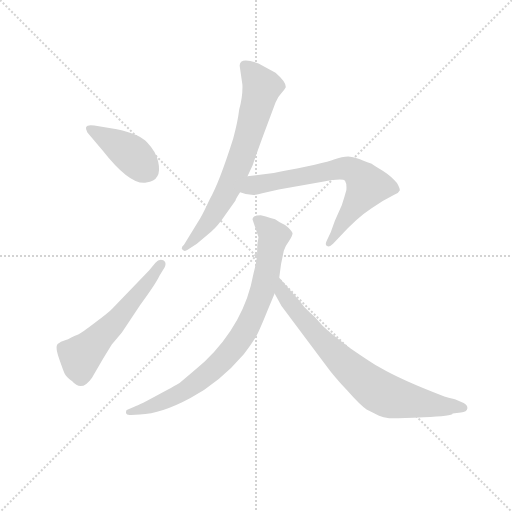
t = 0.00 s
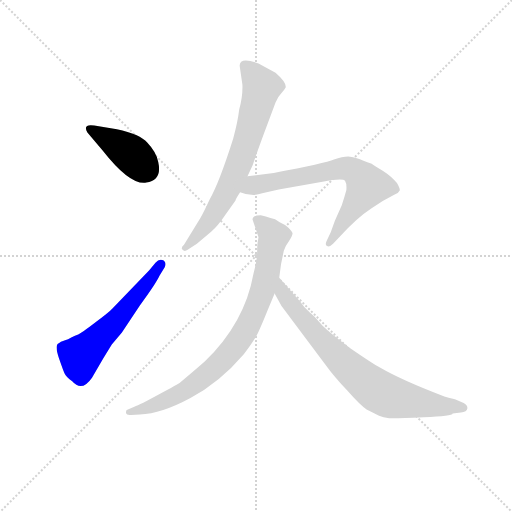
t = 0.96 s
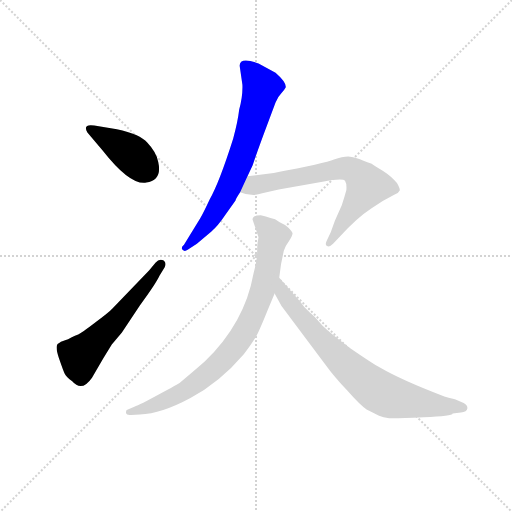
t = 1.92 s
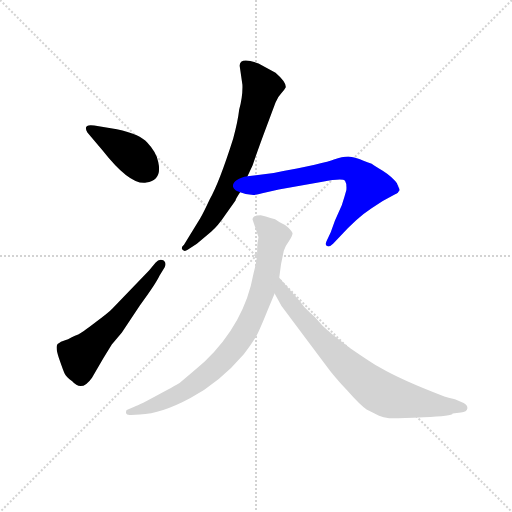
t = 2.88 s
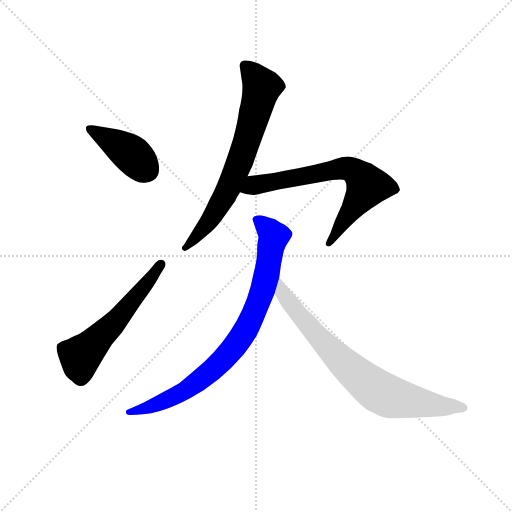
t = 3.84 s
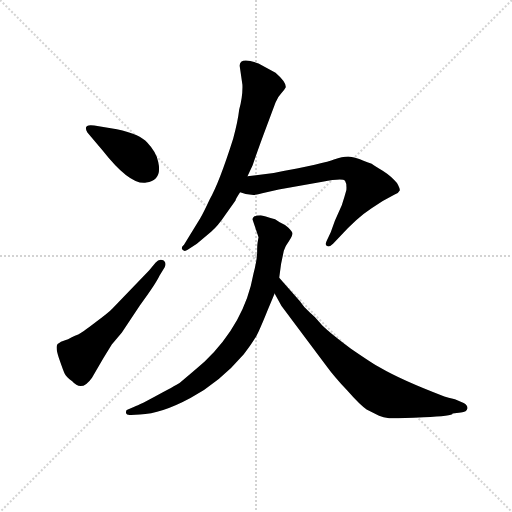
t = 4.79 s

The animated SVG that drew these frames (rendered in a browser with its animation timeline set to each time). Animation: 6 CSS @keyframes rules; one cycle of 4.79 s.

<svg version="1.1" viewBox="0 0 1024 1024" xmlns="http://www.w3.org/2000/svg">
  <g stroke="lightgray" stroke-dasharray="1,1" stroke-width="1" transform="scale(4, 4)">
    <line x1="0" y1="0" x2="256" y2="256"></line>
    <line x1="256" y1="0" x2="0" y2="256"></line>
    <line x1="128" y1="0" x2="128" y2="256"></line>
    <line x1="0" y1="128" x2="256" y2="128"></line>
  </g>
  <g transform="scale(0.92, -0.92) translate(60, -850)">
    <style type="text/css">
      
        @keyframes keyframes0 {
          from {
            stroke: blue;
            stroke-dashoffset: 409;
            stroke-width: 128;
          }
          57% {
            animation-timing-function: step-end;
            stroke: blue;
            stroke-dashoffset: 0;
            stroke-width: 128;
          }
          to {
            stroke: black;
            stroke-width: 1024;
          }
        }
        #make-me-a-hanzi-animation-0 {
          animation: keyframes0 0.5828450520833334s both;
          animation-delay: 0s;
          animation-timing-function: linear;
        }
      
        @keyframes keyframes1 {
          from {
            stroke: blue;
            stroke-dashoffset: 566;
            stroke-width: 128;
          }
          65% {
            animation-timing-function: step-end;
            stroke: blue;
            stroke-dashoffset: 0;
            stroke-width: 128;
          }
          to {
            stroke: black;
            stroke-width: 1024;
          }
        }
        #make-me-a-hanzi-animation-1 {
          animation: keyframes1 0.7106119791666666s both;
          animation-delay: 0.5828450520833334s;
          animation-timing-function: linear;
        }
      
        @keyframes keyframes2 {
          from {
            stroke: blue;
            stroke-dashoffset: 706;
            stroke-width: 128;
          }
          70% {
            animation-timing-function: step-end;
            stroke: blue;
            stroke-dashoffset: 0;
            stroke-width: 128;
          }
          to {
            stroke: black;
            stroke-width: 1024;
          }
        }
        #make-me-a-hanzi-animation-2 {
          animation: keyframes2 0.8245442708333334s both;
          animation-delay: 1.29345703125s;
          animation-timing-function: linear;
        }
      
        @keyframes keyframes3 {
          from {
            stroke: blue;
            stroke-dashoffset: 695;
            stroke-width: 128;
          }
          69% {
            animation-timing-function: step-end;
            stroke: blue;
            stroke-dashoffset: 0;
            stroke-width: 128;
          }
          to {
            stroke: black;
            stroke-width: 1024;
          }
        }
        #make-me-a-hanzi-animation-3 {
          animation: keyframes3 0.8155924479166666s both;
          animation-delay: 2.1180013020833335s;
          animation-timing-function: linear;
        }
      
        @keyframes keyframes4 {
          from {
            stroke: blue;
            stroke-dashoffset: 836;
            stroke-width: 128;
          }
          73% {
            animation-timing-function: step-end;
            stroke: blue;
            stroke-dashoffset: 0;
            stroke-width: 128;
          }
          to {
            stroke: black;
            stroke-width: 1024;
          }
        }
        #make-me-a-hanzi-animation-4 {
          animation: keyframes4 0.9303385416666666s both;
          animation-delay: 2.93359375s;
          animation-timing-function: linear;
        }
      
        @keyframes keyframes5 {
          from {
            stroke: blue;
            stroke-dashoffset: 771;
            stroke-width: 128;
          }
          72% {
            animation-timing-function: step-end;
            stroke: blue;
            stroke-dashoffset: 0;
            stroke-width: 128;
          }
          to {
            stroke: black;
            stroke-width: 1024;
          }
        }
        #make-me-a-hanzi-animation-5 {
          animation: keyframes5 0.87744140625s both;
          animation-delay: 3.8639322916666665s;
          animation-timing-function: linear;
        }
      
    </style>
    
      <path d="M 194 569 L 145 577 Q 119 581 130 562 L 164 522 Q 223 447 258 453 Q 293 458 284 498 Q 280 519 260 540 Q 245 558 194 569 Z" fill="lightgray"></path>
    
      <path d="M 183 101 L 205 127 L 244 186 Q 278 232 287 251 L 298 269 Q 303 279 295 284 Q 286 288 278 279 L 264 262 L 185 180 Q 178 172 147 149 Q 116 125 110 123 Q 103 121 96 117 Q 88 112 80 110 Q 71 108 68 104 Q 58 101 68 72 Q 78 43 81 37 Q 84 31 97 21 Q 118 -3 140 29 L 164 70 L 183 101 Z" fill="lightgray"></path>
    
      <path d="M 461 707 L 467 666 Q 468 641 460 612 Q 457 586 447 549 Q 417 454 396 417 Q 383 389 375 375 L 340 318 Q 332 311 337 307 Q 341 302 348 307 L 368 320 L 399 346 Q 414 359 430 383 L 452 414 Q 452 417 462 432 L 478 467 L 489 490 Q 493 503 512 555 L 539 627 Q 544 640 552 648 Q 559 656 561 660 Q 563 671 539 692 L 502 712 Q 461 727 461 707 Z" fill="lightgray"></path>
    
      <path d="M 462 432 L 474 428 L 491 426 Q 494 426 510 430 L 546 438 L 641 455 Q 685 463 690 457 Q 694 451 693 437 Q 689 422 683 404 L 668 370 L 659 345 L 650 326 Q 646 317 651 315 Q 656 312 664 320 L 678 335 Q 715 376 747 397 L 772 413 L 798 427 Q 807 431 809 436 Q 810 440 803 452 Q 791 467 772 479 Q 752 491 748 494 Q 709 510 697 510 Q 684 510 666 503 Q 648 495 535 474 L 478 467 C 448 463 433 441 462 432 Z" fill="lightgray"></path>
    
      <path d="M 489 373 L 502 334 L 500 323 Q 499 317 499 302 Q 499 286 491 255 Q 472 148 385 64 Q 353 36 331 18 Q 327 15 286 -7 Q 244 -30 232 -34 L 218 -40 Q 213 -41 214 -48 Q 215 -53 225 -52 L 244 -51 Q 291 -49 354 -15 Q 417 18 470 80 Q 494 111 502 129 Q 510 146 522 176 L 537 212 L 547 246 L 551 276 L 557 305 Q 561 316 569 327 Q 576 338 576 343 Q 575 347 567 355 Q 558 363 548 367 Q 538 375 528 376 Q 518 380 507 382 Q 489 382 489 373 Z" fill="lightgray"></path>
    
      <path d="M 537 212 L 552 185 L 650 54 Q 666 32 695 1 Q 723 -31 737 -40 L 764 -54 Q 773 -58 786 -59 Q 798 -60 861 -57 Q 924 -55 924 -49 L 942 -47 Q 955 -45 956 -38 Q 957 -31 948 -26 L 929 -18 Q 927 -18 906 -12 Q 812 24 766 51 Q 748 61 703 92 Q 648 133 636 148 Q 624 162 613 171 Q 602 180 592 195 L 547 246 C 527 268 522 238 537 212 Z" fill="lightgray"></path>
    
    
      <clipPath id="make-me-a-hanzi-clip-0">
        <path d="M 194 569 L 145 577 Q 119 581 130 562 L 164 522 Q 223 447 258 453 Q 293 458 284 498 Q 280 519 260 540 Q 245 558 194 569 Z"></path>
      </clipPath>
      <path clip-path="url(#make-me-a-hanzi-clip-0)" d="M 137 570 L 220 520 L 260 480" fill="none" id="make-me-a-hanzi-animation-0" stroke-dasharray="281 562" stroke-linecap="round"></path>
    
      <clipPath id="make-me-a-hanzi-clip-1">
        <path d="M 183 101 L 205 127 L 244 186 Q 278 232 287 251 L 298 269 Q 303 279 295 284 Q 286 288 278 279 L 264 262 L 185 180 Q 178 172 147 149 Q 116 125 110 123 Q 103 121 96 117 Q 88 112 80 110 Q 71 108 68 104 Q 58 101 68 72 Q 78 43 81 37 Q 84 31 97 21 Q 118 -3 140 29 L 164 70 L 183 101 Z"></path>
      </clipPath>
      <path clip-path="url(#make-me-a-hanzi-clip-1)" d="M 74 94 L 113 76 L 125 84 L 188 147 L 290 275" fill="none" id="make-me-a-hanzi-animation-1" stroke-dasharray="438 876" stroke-linecap="round"></path>
    
      <clipPath id="make-me-a-hanzi-clip-2">
        <path d="M 461 707 L 467 666 Q 468 641 460 612 Q 457 586 447 549 Q 417 454 396 417 Q 383 389 375 375 L 340 318 Q 332 311 337 307 Q 341 302 348 307 L 368 320 L 399 346 Q 414 359 430 383 L 452 414 Q 452 417 462 432 L 478 467 L 489 490 Q 493 503 512 555 L 539 627 Q 544 640 552 648 Q 559 656 561 660 Q 563 671 539 692 L 502 712 Q 461 727 461 707 Z"></path>
      </clipPath>
      <path clip-path="url(#make-me-a-hanzi-clip-2)" d="M 474 707 L 508 659 L 481 555 L 430 427 L 390 363 L 343 311" fill="none" id="make-me-a-hanzi-animation-2" stroke-dasharray="578 1156" stroke-linecap="round"></path>
    
      <clipPath id="make-me-a-hanzi-clip-3">
        <path d="M 462 432 L 474 428 L 491 426 Q 494 426 510 430 L 546 438 L 641 455 Q 685 463 690 457 Q 694 451 693 437 Q 689 422 683 404 L 668 370 L 659 345 L 650 326 Q 646 317 651 315 Q 656 312 664 320 L 678 335 Q 715 376 747 397 L 772 413 L 798 427 Q 807 431 809 436 Q 810 440 803 452 Q 791 467 772 479 Q 752 491 748 494 Q 709 510 697 510 Q 684 510 666 503 Q 648 495 535 474 L 478 467 C 448 463 433 441 462 432 Z"></path>
      </clipPath>
      <path clip-path="url(#make-me-a-hanzi-clip-3)" d="M 470 435 L 492 448 L 681 484 L 713 476 L 731 459 L 737 444 L 656 321" fill="none" id="make-me-a-hanzi-animation-3" stroke-dasharray="567 1134" stroke-linecap="round"></path>
    
      <clipPath id="make-me-a-hanzi-clip-4">
        <path d="M 489 373 L 502 334 L 500 323 Q 499 317 499 302 Q 499 286 491 255 Q 472 148 385 64 Q 353 36 331 18 Q 327 15 286 -7 Q 244 -30 232 -34 L 218 -40 Q 213 -41 214 -48 Q 215 -53 225 -52 L 244 -51 Q 291 -49 354 -15 Q 417 18 470 80 Q 494 111 502 129 Q 510 146 522 176 L 537 212 L 547 246 L 551 276 L 557 305 Q 561 316 569 327 Q 576 338 576 343 Q 575 347 567 355 Q 558 363 548 367 Q 538 375 528 376 Q 518 380 507 382 Q 489 382 489 373 Z"></path>
      </clipPath>
      <path clip-path="url(#make-me-a-hanzi-clip-4)" d="M 501 370 L 535 336 L 510 216 L 464 116 L 405 48 L 338 -2 L 272 -32 L 221 -46" fill="none" id="make-me-a-hanzi-animation-4" stroke-dasharray="708 1416" stroke-linecap="round"></path>
    
      <clipPath id="make-me-a-hanzi-clip-5">
        <path d="M 537 212 L 552 185 L 650 54 Q 666 32 695 1 Q 723 -31 737 -40 L 764 -54 Q 773 -58 786 -59 Q 798 -60 861 -57 Q 924 -55 924 -49 L 942 -47 Q 955 -45 956 -38 Q 957 -31 948 -26 L 929 -18 Q 927 -18 906 -12 Q 812 24 766 51 Q 748 61 703 92 Q 648 133 636 148 Q 624 162 613 171 Q 602 180 592 195 L 547 246 C 527 268 522 238 537 212 Z"></path>
      </clipPath>
      <path clip-path="url(#make-me-a-hanzi-clip-5)" d="M 549 239 L 554 213 L 589 166 L 687 61 L 755 4 L 810 -18 L 874 -31 L 947 -36" fill="none" id="make-me-a-hanzi-animation-5" stroke-dasharray="643 1286" stroke-linecap="round"></path>
    
  </g>
</svg>
